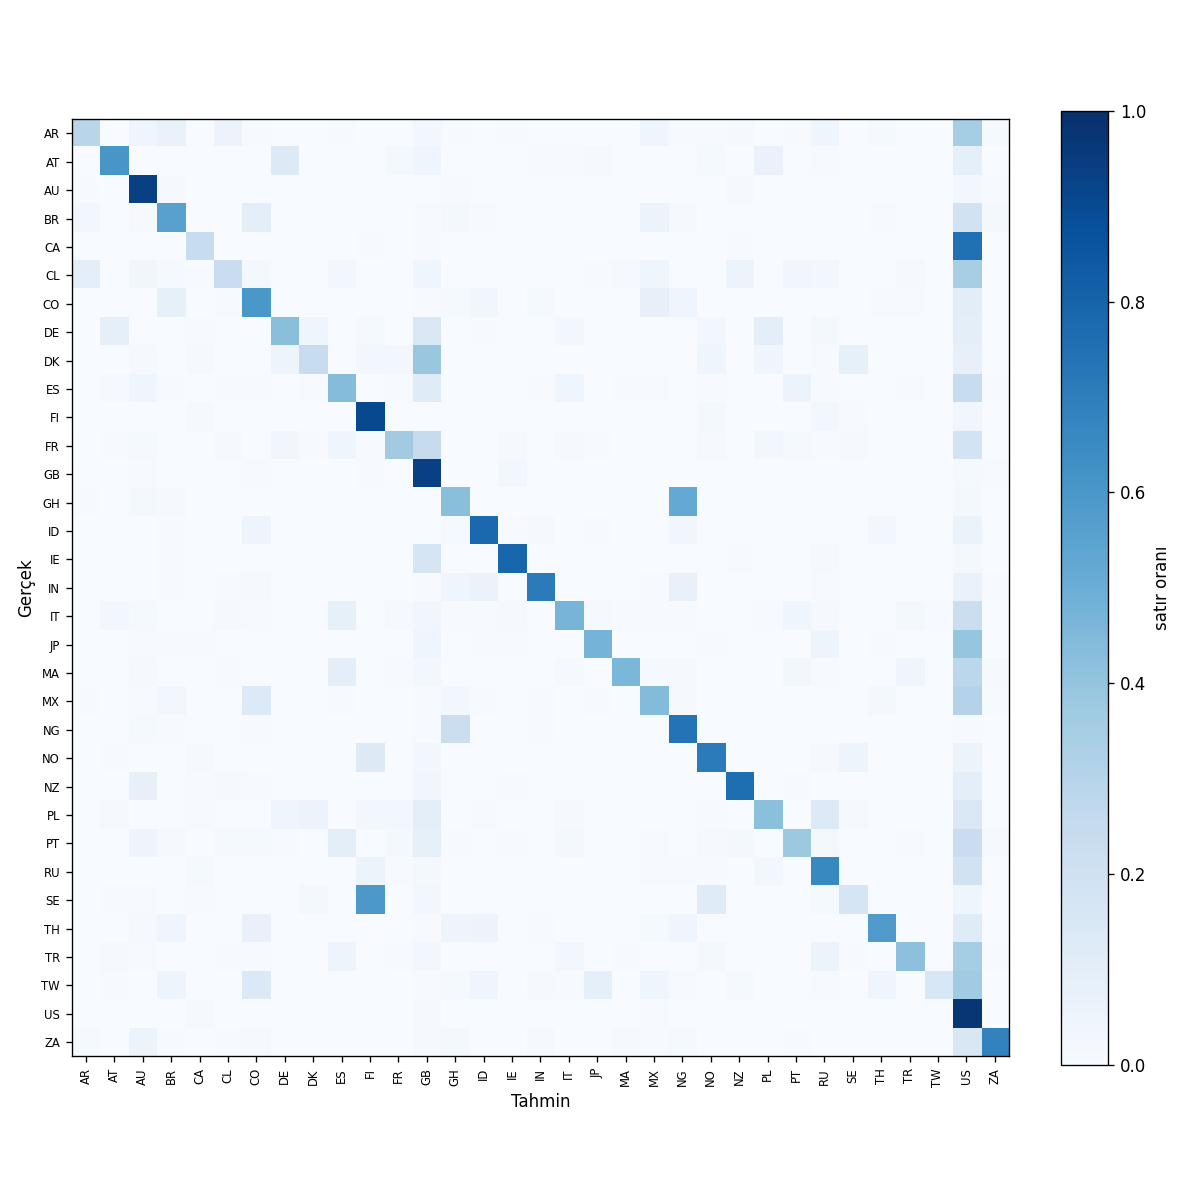

Data behind this chart, as committed beside it:
, AR, AT, AU, BR, CA, CL, CO, DE, DK, ES, FI, FR, GB, GH, ID, IE, IN, IT, JP, MA, MX, NG, NO
AR, 58, 0, 8, 14, 0, 11, 1, 0, 0, 1, 0, 0, 5, 1, 0, 1, 0, 0, 0, 0, 9, 1, 1
AT, 0, 121, 0, 0, 0, 0, 0, 26, 0, 0, 0, 4, 9, 0, 0, 0, 1, 1, 2, 0, 0, 0, 3
AU, 1, 0, 187, 2, 0, 0, 0, 0, 0, 0, 0, 0, 0, 1, 0, 0, 0, 0, 0, 0, 0, 0, 0
BR, 5, 0, 2, 111, 0, 0, 19, 0, 0, 0, 0, 0, 1, 4, 1, 0, 0, 0, 0, 0, 12, 2, 0
CA, 0, 0, 0, 0, 47, 0, 0, 0, 0, 0, 1, 0, 1, 0, 0, 0, 0, 0, 0, 0, 0, 0, 0
CL, 20, 0, 7, 3, 1, 46, 4, 0, 0, 6, 0, 0, 8, 0, 0, 0, 0, 0, 1, 2, 8, 0, 0
CO, 0, 0, 0, 17, 0, 1, 120, 0, 0, 0, 0, 0, 1, 3, 7, 0, 3, 0, 0, 0, 16, 9, 0
DE, 0, 18, 0, 0, 1, 0, 0, 85, 9, 0, 3, 0, 29, 0, 1, 0, 0, 5, 0, 0, 0, 0, 6
DK, 0, 0, 2, 0, 2, 0, 0, 10, 47, 0, 5, 5, 78, 0, 0, 0, 0, 0, 0, 0, 0, 0, 8
ES, 0, 2, 9, 1, 0, 1, 1, 0, 1, 87, 0, 1, 24, 0, 0, 0, 1, 8, 0, 1, 1, 0, 1
FI, 0, 0, 0, 0, 2, 0, 0, 0, 0, 0, 181, 0, 0, 0, 0, 0, 0, 0, 0, 0, 0, 0, 4
FR, 0, 1, 3, 0, 0, 2, 0, 7, 1, 9, 1, 72, 49, 0, 0, 2, 0, 2, 1, 0, 0, 0, 2
GB, 0, 0, 1, 0, 0, 0, 1, 0, 0, 0, 1, 0, 187, 0, 0, 6, 0, 0, 0, 0, 0, 0, 0
GH, 1, 0, 4, 2, 0, 0, 0, 0, 0, 0, 0, 0, 0, 85, 0, 0, 0, 0, 0, 0, 0, 104, 0
ID, 0, 0, 0, 1, 0, 0, 10, 0, 0, 0, 0, 0, 0, 3, 157, 1, 2, 0, 1, 0, 0, 7, 0
IE, 0, 0, 0, 1, 0, 0, 0, 0, 0, 0, 0, 0, 34, 0, 0, 158, 0, 0, 0, 0, 0, 0, 0
IN, 0, 0, 0, 1, 0, 1, 2, 0, 0, 0, 0, 0, 1, 8, 13, 0, 142, 0, 0, 0, 1, 15, 0
IT, 0, 5, 3, 0, 0, 2, 1, 0, 0, 17, 0, 2, 7, 1, 1, 2, 0, 94, 2, 1, 1, 1, 0
JP, 0, 0, 1, 1, 1, 0, 0, 0, 0, 0, 0, 0, 9, 0, 1, 1, 0, 0, 95, 0, 0, 0, 1
MA, 0, 0, 3, 0, 0, 1, 0, 0, 0, 20, 0, 1, 5, 0, 0, 0, 0, 2, 0, 92, 2, 2, 0
MX, 1, 0, 1, 5, 0, 0, 27, 0, 0, 1, 0, 0, 1, 5, 1, 0, 1, 0, 1, 0, 88, 2, 0
NG, 0, 0, 3, 1, 0, 0, 1, 0, 0, 0, 0, 0, 1, 44, 0, 0, 1, 0, 0, 0, 0, 148, 0
NO, 0, 1, 0, 0, 2, 0, 0, 0, 0, 0, 26, 0, 6, 0, 0, 0, 0, 0, 0, 0, 0, 0, 142
NZ, 0, 0, 16, 0, 1, 2, 1, 0, 0, 0, 0, 0, 7, 0, 0, 1, 0, 0, 0, 0, 0, 0, 0
PL, 0, 2, 0, 0, 1, 0, 0, 9, 11, 0, 5, 6, 20, 0, 1, 0, 0, 2, 0, 0, 0, 0, 1
PT, 0, 0, 10, 2, 0, 3, 3, 1, 0, 19, 0, 4, 17, 1, 0, 1, 0, 4, 0, 0, 1, 0, 2
RU, 0, 0, 0, 0, 3, 0, 0, 0, 0, 0, 12, 1, 4, 0, 0, 0, 0, 0, 0, 0, 1, 1, 1
SE, 0, 1, 1, 0, 1, 0, 0, 0, 4, 0, 119, 0, 5, 0, 0, 0, 0, 0, 0, 0, 0, 0, 24
TH, 0, 0, 2, 9, 0, 0, 15, 0, 0, 0, 0, 0, 1, 10, 11, 0, 1, 0, 0, 0, 3, 8, 0
TR, 0, 2, 1, 0, 0, 1, 1, 0, 0, 10, 0, 1, 5, 0, 0, 0, 0, 6, 0, 1, 0, 0, 4
TW, 0, 1, 0, 10, 0, 0, 28, 0, 0, 0, 0, 0, 1, 3, 9, 0, 2, 1, 18, 0, 9, 1, 0
US, 0, 0, 0, 0, 2, 0, 0, 0, 0, 0, 0, 0, 2, 0, 0, 0, 0, 0, 0, 0, 1, 0, 0
ZA, 3, 0, 12, 1, 0, 1, 2, 0, 0, 0, 0, 0, 2, 4, 0, 0, 2, 0, 0, 2, 1, 3, 0
